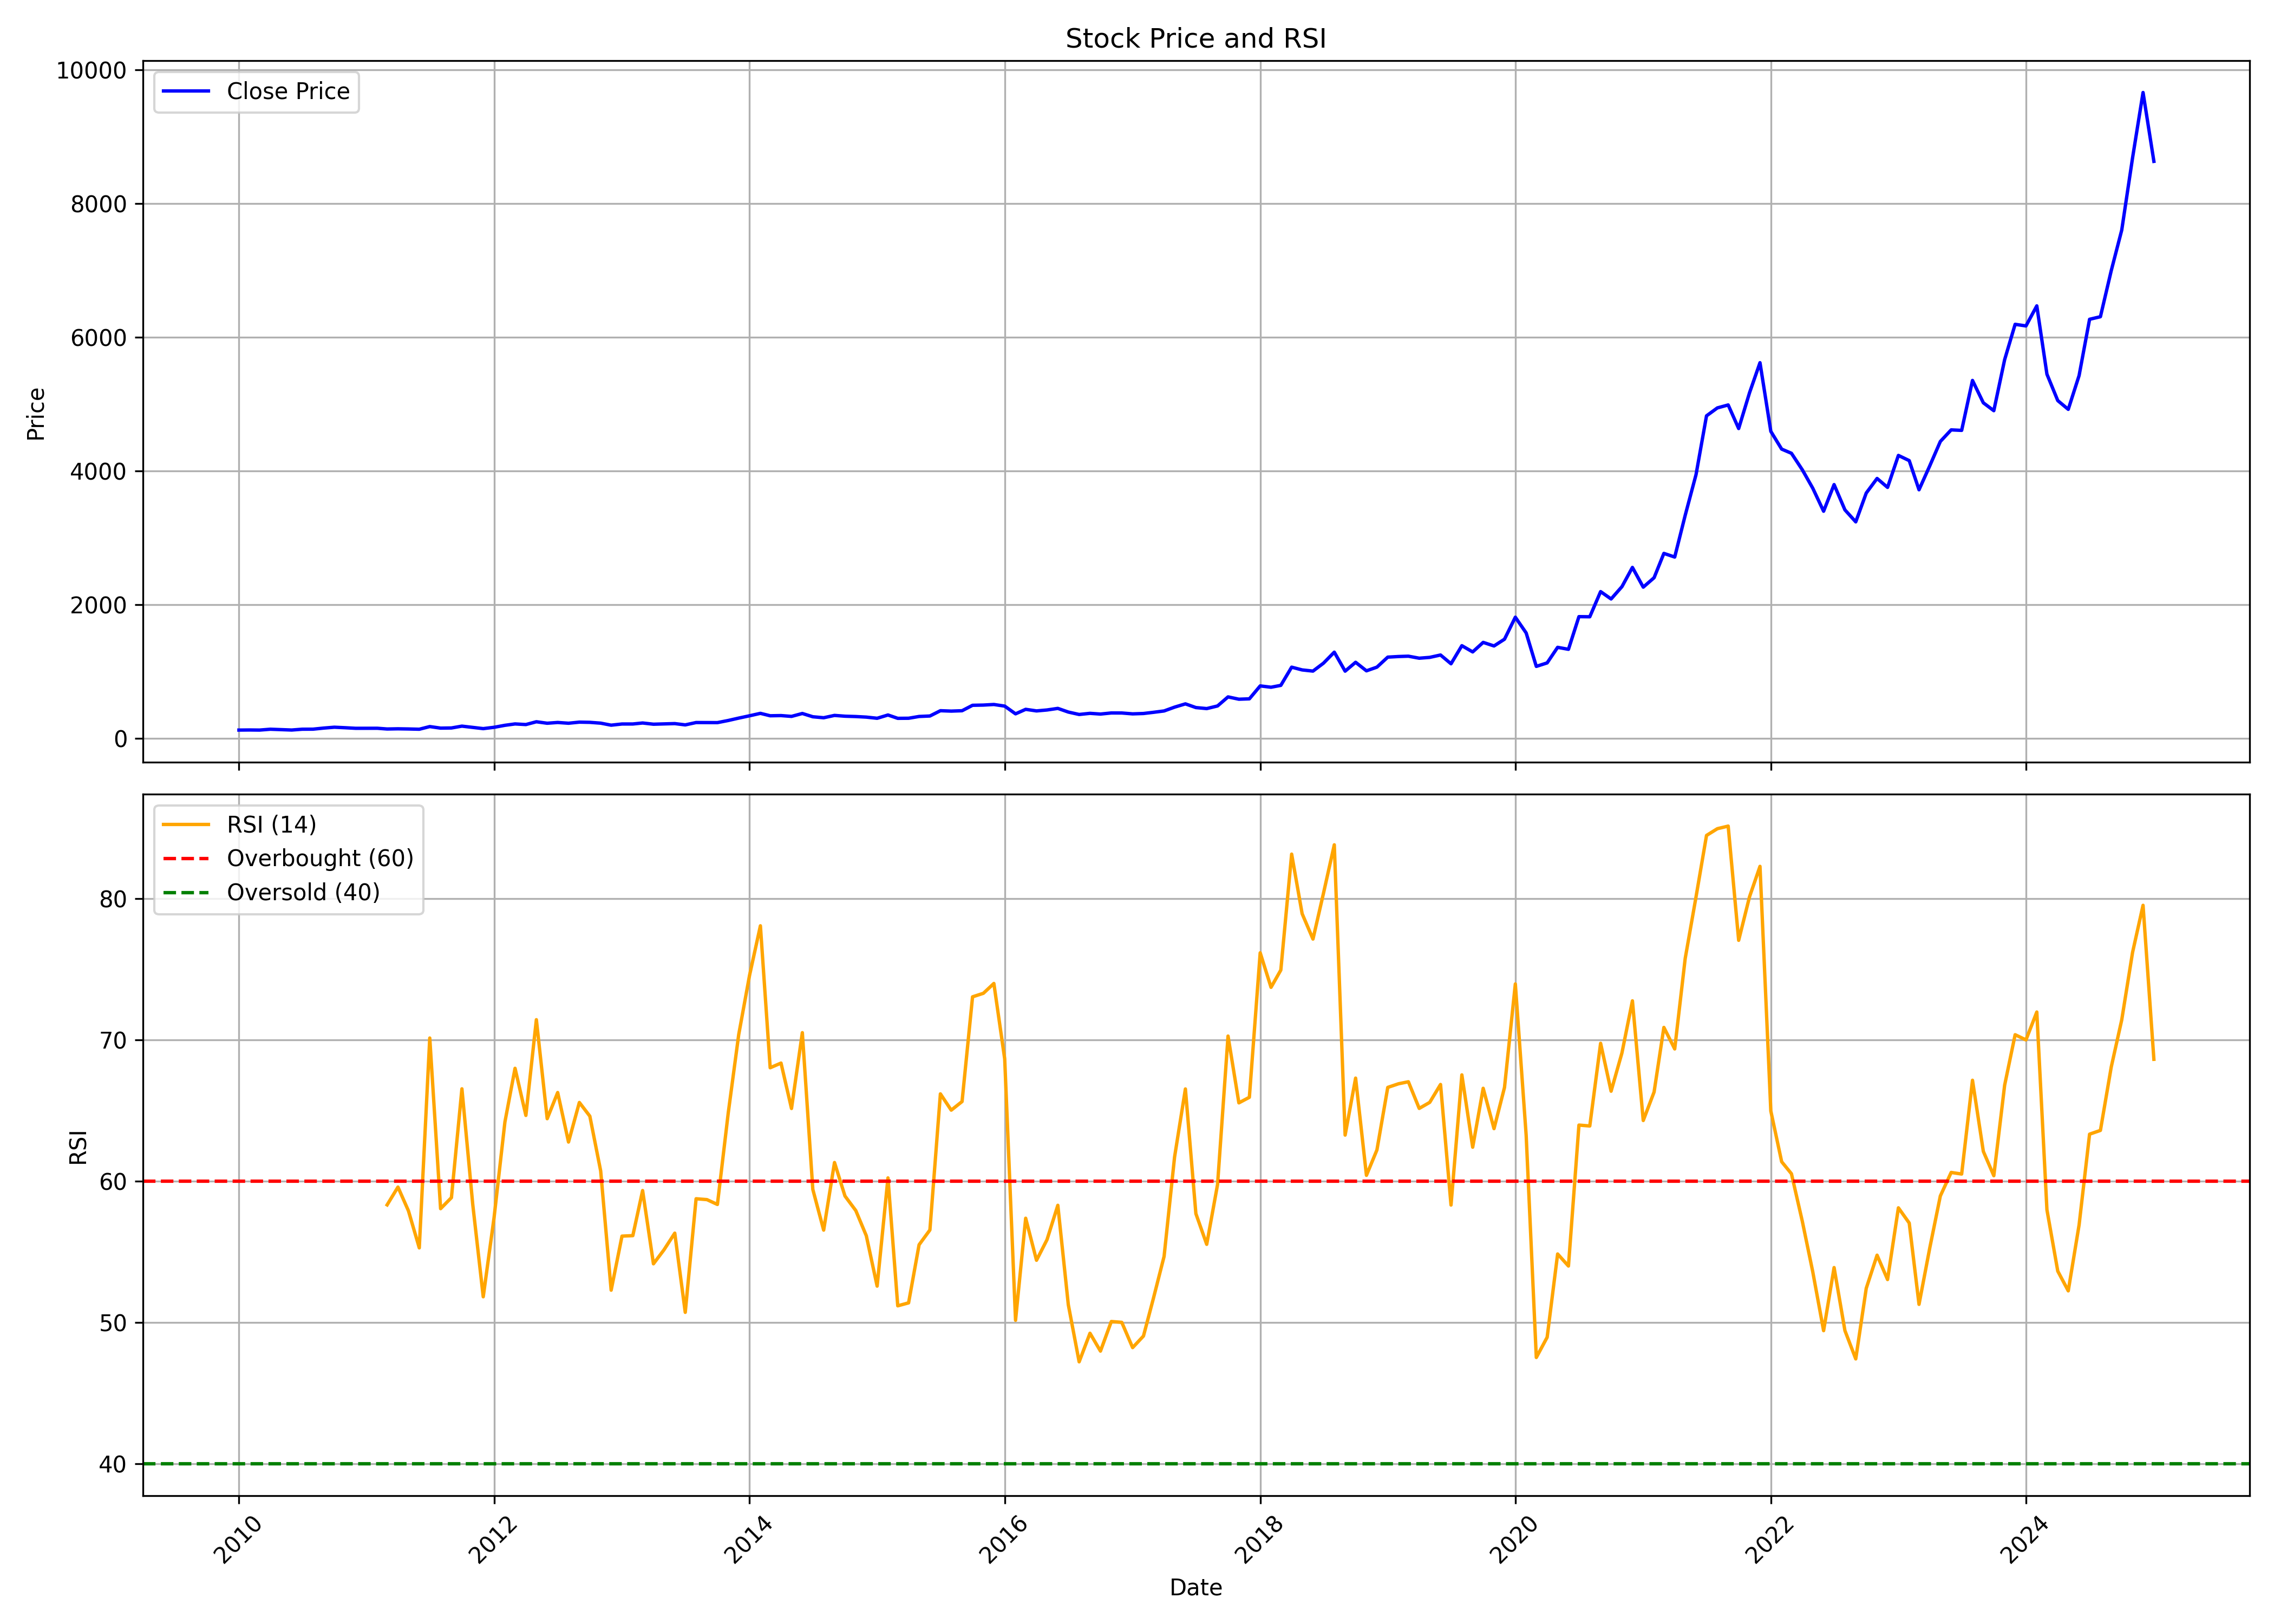

The file beside this chart, header and first rows:
, Unnamed: 0.1, Unnamed: 0, date, symbol, open, high, low, close, volume, rsi
0, 0, 0, 2010-01-01, COFORGE, 131.9, 149, 122, 124, 8978737, 
1, 1, 1, 2010-02-01, COFORGE, 123.4, 148.8, 114.7, 125.5, 5294524, 
2, 2, 2, 2010-03-01, COFORGE, 125.5, 134.6, 115.5, 124, 3138636, 
3, 3, 3, 2010-04-01, COFORGE, 124.8, 139.2, 117.7, 136.7, 4948688, 
4, 4, 4, 2010-05-01, COFORGE, 137, 147.4, 129.7, 130.9, 3519999, 
5, 5, 5, 2010-06-01, COFORGE, 131.3, 134.3, 119.5, 124.8, 2158817, 
6, 6, 6, 2010-07-01, COFORGE, 129.9, 152, 124.4, 136.9, 5556626, 
7, 7, 7, 2010-08-01, COFORGE, 137.6, 143.9, 134.6, 137.6, 2029793, 
8, 8, 8, 2010-09-01, COFORGE, 138.9, 158.5, 136.1, 154.1, 3538455, 
9, 9, 9, 2010-10-01, COFORGE, 155.1, 178.2, 152, 166.7, 5320001, 
10, 10, 10, 2010-11-01, COFORGE, 187.5, 187.5, 136.8, 159.1, 1236071, 
11, 11, 11, 2010-12-01, COFORGE, 160.2, 166.7, 138.7, 150.5, 1603299, 
12, 12, 12, 2011-01-01, COFORGE, 150.8, 165.6, 134.7, 151, 2787435, 
13, 13, 13, 2011-02-01, COFORGE, 153, 166.9, 129.3, 151.1, 1203116, 
14, 14, 14, 2011-03-01, COFORGE, 154, 154, 130.3, 140.2, 873219, 58.32
15, 15, 15, 2011-04-01, COFORGE, 137.6, 156.4, 136, 143, 4164085, 59.58
16, 16, 16, 2011-05-01, COFORGE, 137.9, 154.6, 137.9, 140.5, 1968723, 57.9
17, 17, 17, 2011-06-01, COFORGE, 140.6, 146.5, 126.5, 136.6, 2060753, 55.27
18, 18, 18, 2011-07-01, COFORGE, 143, 194, 141.9, 176.5, 12853374, 70.13
19, 19, 19, 2011-08-01, COFORGE, 178.2, 183.3, 129.6, 153.3, 3694518, 58.05
20, 20, 20, 2011-09-01, COFORGE, 153.3, 172.5, 147, 155.6, 1784331, 58.83
21, 21, 21, 2011-10-01, COFORGE, 155.8, 194.1, 152.9, 182.9, 3117859, 66.53
22, 22, 22, 2011-11-01, COFORGE, 182.9, 186, 157.2, 163.9, 839019, 58.35
23, 23, 23, 2011-12-01, COFORGE, 167.7, 169, 130.1, 145.9, 994114, 51.81
24, 24, 24, 2012-01-01, COFORGE, 145.7, 175.1, 142.8, 165.6, 2383871, 57.42
25, 25, 25, 2012-02-01, COFORGE, 167.1, 226.1, 164.2, 195.3, 4308280, 64.18
26, 26, 26, 2012-03-01, COFORGE, 201.2, 217.8, 178.2, 215.9, 1579807, 67.99
27, 27, 27, 2012-04-01, COFORGE, 213.9, 221.6, 188.9, 206.6, 1218650, 64.65
28, 28, 28, 2012-05-01, COFORGE, 206.6, 254.8, 180, 248.4, 4607217, 71.43
29, 29, 29, 2012-06-01, COFORGE, 249.5, 249.5, 215.7, 226.4, 1320341, 64.42
30, 30, 30, 2012-07-01, COFORGE, 231.6, 245.5, 226.5, 237.8, 2607715, 66.27
31, 31, 31, 2012-08-01, COFORGE, 234.7, 244.1, 205.5, 226.4, 3827295, 62.77
32, 32, 32, 2012-09-01, COFORGE, 229.5, 264.6, 216.7, 242.7, 3877035, 65.57
33, 33, 33, 2012-10-01, COFORGE, 243.5, 249.6, 219.5, 239.7, 2266995, 64.6
34, 34, 34, 2012-11-01, COFORGE, 239.5, 245.4, 207.6, 227.6, 1335538, 60.72
35, 35, 35, 2012-12-01, COFORGE, 229.1, 232, 194.3, 197.4, 1608268, 52.28
36, 36, 36, 2013-01-01, COFORGE, 198.6, 232.1, 197.4, 215, 3080983, 56.11
37, 37, 37, 2013-02-01, COFORGE, 212.2, 235.7, 199.3, 215.1, 1458988, 56.14
38, 38, 38, 2013-03-01, COFORGE, 216, 234.5, 206.1, 230, 1557609, 59.33
39, 39, 39, 2013-04-01, COFORGE, 225.2, 247.5, 208.5, 211.8, 2369426, 54.15
40, 40, 40, 2013-05-01, COFORGE, 211.8, 223.5, 202.6, 216.1, 2839250, 55.13
41, 41, 41, 2013-06-01, COFORGE, 216.7, 230.5, 210.6, 221.1, 1425913, 56.32
42, 42, 42, 2013-07-01, COFORGE, 225.9, 233.7, 198.3, 201.7, 1841750, 50.71
43, 43, 43, 2013-08-01, COFORGE, 201.6, 244.2, 197.4, 236.9, 1184288, 58.75
44, 44, 44, 2013-09-01, COFORGE, 234.4, 251.1, 229, 236.6, 1030580, 58.69
45, 45, 45, 2013-10-01, COFORGE, 236.1, 260.1, 229.1, 235.6, 3073181, 58.35
46, 46, 46, 2013-11-01, COFORGE, 234.6, 278.7, 233.5, 267.5, 2340974, 64.83
47, 47, 47, 2013-12-01, COFORGE, 264.8, 307.4, 264.8, 303.2, 2461782, 70.38
48, 48, 48, 2014-01-01, COFORGE, 300.7, 354.4, 296.5, 337.9, 5007295, 74.57
49, 49, 49, 2014-02-01, COFORGE, 337.7, 402.9, 323.2, 374.3, 3215630, 78.08
50, 50, 50, 2014-03-01, COFORGE, 370.7, 382.5, 329.2, 338.1, 2647174, 68.03
51, 51, 51, 2014-04-01, COFORGE, 340.6, 357.7, 327.6, 340.8, 2051015, 68.36
52, 52, 52, 2014-05-01, COFORGE, 340.8, 356.9, 275.5, 328.7, 3282232, 65.14
53, 53, 53, 2014-06-01, COFORGE, 331.7, 389.1, 318.3, 372.2, 2492483, 70.51
54, 54, 54, 2014-07-01, COFORGE, 381.8, 417.8, 305.3, 323.2, 6330103, 59.41
55, 55, 55, 2014-08-01, COFORGE, 322.2, 332, 306, 308.5, 1534128, 56.53
56, 56, 56, 2014-09-01, COFORGE, 309.6, 385.2, 305.4, 343.4, 3306627, 61.32
57, 57, 57, 2014-10-01, COFORGE, 344.1, 359.5, 309.9, 331.6, 1674539, 58.94
58, 58, 58, 2014-11-01, COFORGE, 331.6, 363.9, 321.7, 326.5, 1003724, 57.91
59, 59, 59, 2014-12-01, COFORGE, 323.5, 326, 284, 318, 1835574, 56.14
... 121 more rows
